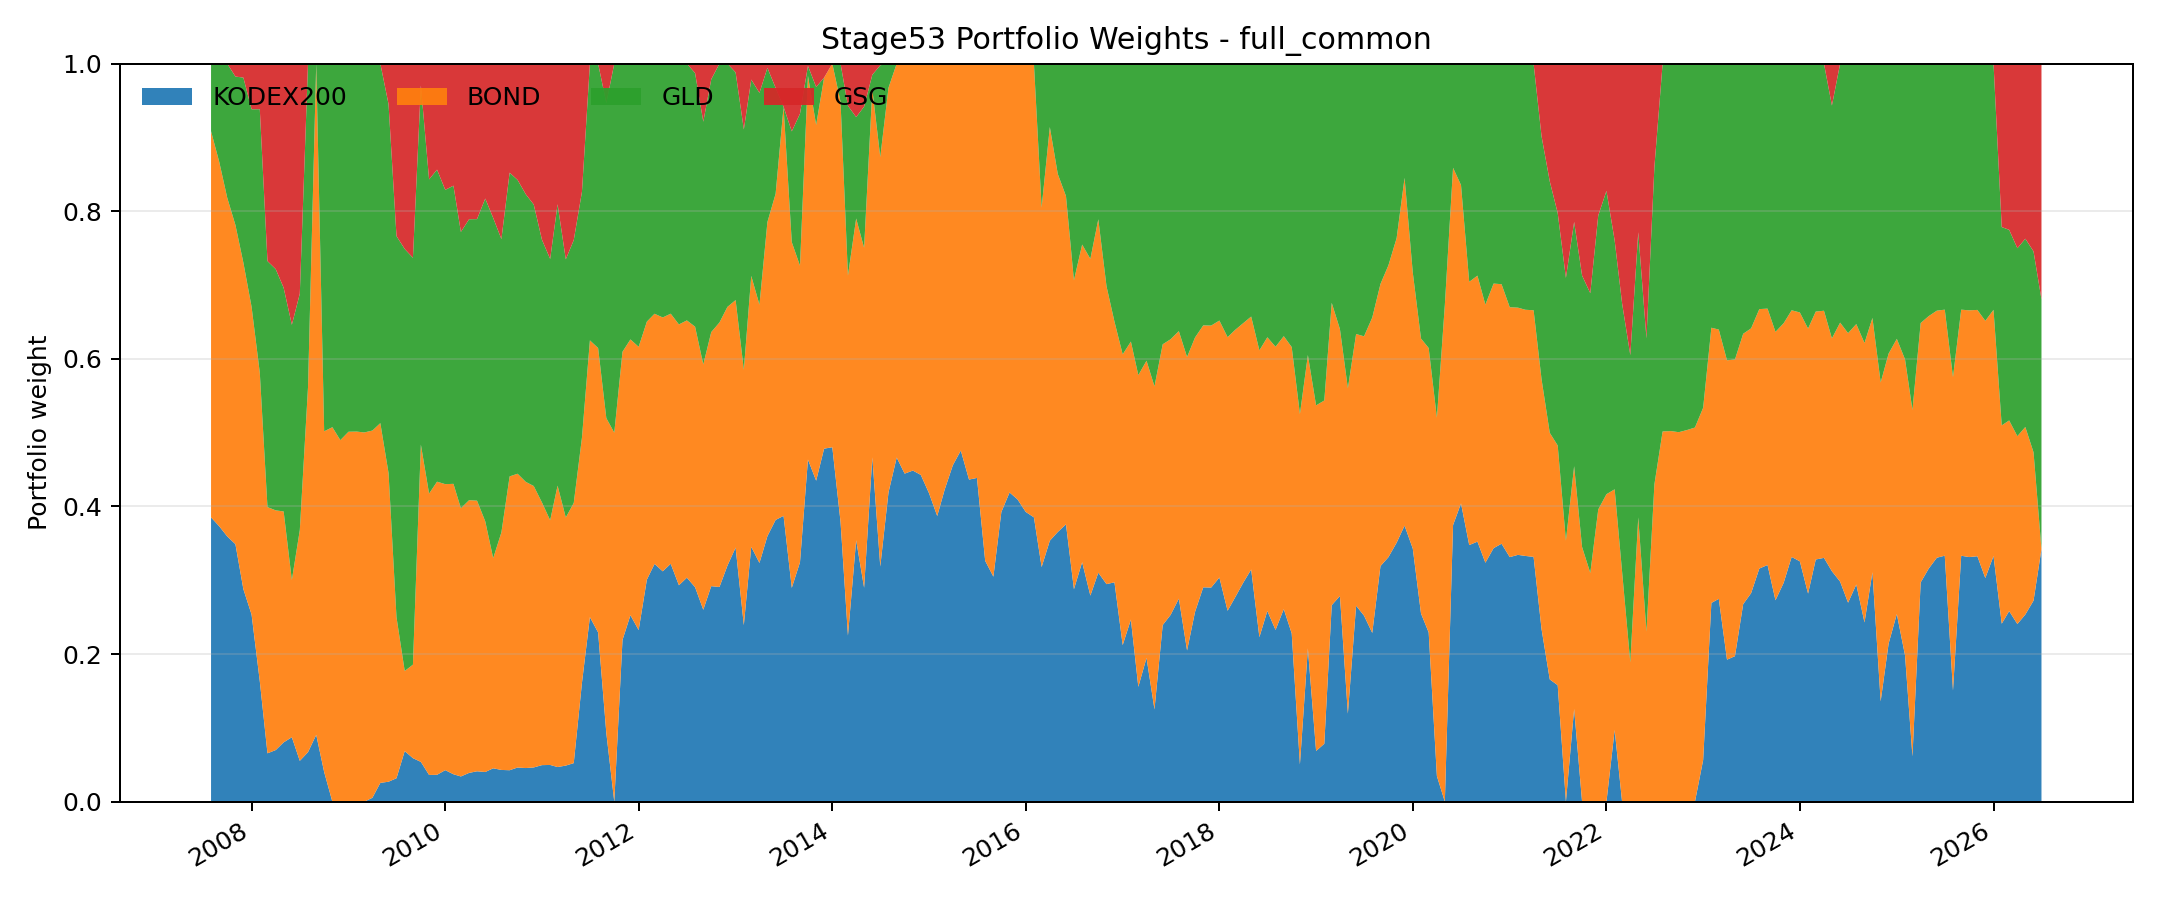

Values plotted in this chart, from the file beside it:
month, KODEX200, BOND, GLD, GSG
2007-08, 0.3852, 0.5232, 0.09158, 0.0
2007-09, 0.3731, 0.4937, 0.1332, 0.0
2007-10, 0.3595, 0.4589, 0.1816, 0.0
2007-11, 0.3489, 0.4324, 0.2012, 0.01752
2007-12, 0.288, 0.4424, 0.2506, 0.01897
2008-01, 0.2535, 0.4169, 0.2676, 0.06191
2008-02, 0.1633, 0.418, 0.3569, 0.06177
2008-03, 0.06559, 0.3336, 0.3333, 0.2675
2008-04, 0.06998, 0.3247, 0.3269, 0.2784
2008-05, 0.0804, 0.3129, 0.3031, 0.3037
2008-06, 0.0874, 0.213, 0.3458, 0.3538
2008-07, 0.05537, 0.3126, 0.3203, 0.3118
2008-08, 0.06714, 0.4944, 0.4384, 0.0
2008-09, 0.0906, 0.9094, 0.0, 0.0
2008-10, 0.04023, 0.4616, 0.4982, 0.0
2008-11, 0.0, 0.5074, 0.4926, 0.0
2008-12, 0.0, 0.4899, 0.5101, 0.0
2009-01, 0.0, 0.5013, 0.4987, 0.0
2009-02, 0.0, 0.5015, 0.4985, 0.0
2009-03, 0.0, 0.5003, 0.4997, 0.0
2009-04, 0.005331, 0.4975, 0.4972, 0.0
2009-05, 0.02552, 0.4874, 0.4871, 0.0
2009-06, 0.02711, 0.4181, 0.4997, 0.05503
2009-07, 0.03184, 0.2181, 0.5164, 0.2337
2009-08, 0.06858, 0.1086, 0.5717, 0.2512
2009-09, 0.05902, 0.1267, 0.5512, 0.2631
2009-10, 0.05396, 0.4299, 0.4865, 0.02971
2009-11, 0.03629, 0.3812, 0.4256, 0.1569
2009-12, 0.03648, 0.3971, 0.4228, 0.1437
2010-01, 0.04279, 0.3875, 0.3987, 0.171
2010-02, 0.03721, 0.3934, 0.4039, 0.1654
2010-03, 0.03424, 0.3633, 0.3744, 0.228
2010-04, 0.03905, 0.3695, 0.3806, 0.2109
2010-05, 0.04125, 0.3666, 0.3815, 0.2107
2010-06, 0.04028, 0.3396, 0.4373, 0.1829
2010-07, 0.04528, 0.2847, 0.4609, 0.2091
2010-08, 0.04307, 0.3219, 0.3973, 0.2378
2010-09, 0.04266, 0.3981, 0.4115, 0.1478
2010-10, 0.04635, 0.398, 0.398, 0.1576
2010-11, 0.04562, 0.3877, 0.3896, 0.177
2010-12, 0.04644, 0.3813, 0.3814, 0.1909
2011-01, 0.04959, 0.3559, 0.3559, 0.2386
2011-02, 0.04982, 0.3315, 0.354, 0.2647
2011-03, 0.047, 0.3812, 0.3812, 0.1905
2011-04, 0.04896, 0.3362, 0.3497, 0.2652
2011-05, 0.05229, 0.3524, 0.3561, 0.2392
2011-06, 0.1611, 0.3322, 0.333, 0.1737
2011-07, 0.2501, 0.375, 0.375, 0.0
2011-08, 0.2293, 0.3853, 0.3853, 0.0
2011-09, 0.09289, 0.4268, 0.4268, 0.0535
2011-10, 0.0, 0.5, 0.5, 0.0
2011-11, 0.2191, 0.3904, 0.3904, 0.0
2011-12, 0.2527, 0.3737, 0.3737, 0.0
2012-01, 0.2326, 0.3837, 0.3837, 0.0
2012-02, 0.3008, 0.3496, 0.3496, 0.0
2012-03, 0.3222, 0.3389, 0.3389, 0.0
2012-04, 0.3121, 0.3439, 0.3439, 0.0
2012-05, 0.3224, 0.3388, 0.3388, 0.0
2012-06, 0.2932, 0.3534, 0.3534, 0.0
2012-07, 0.3035, 0.3486, 0.3479, 0.0
... 168 more rows
